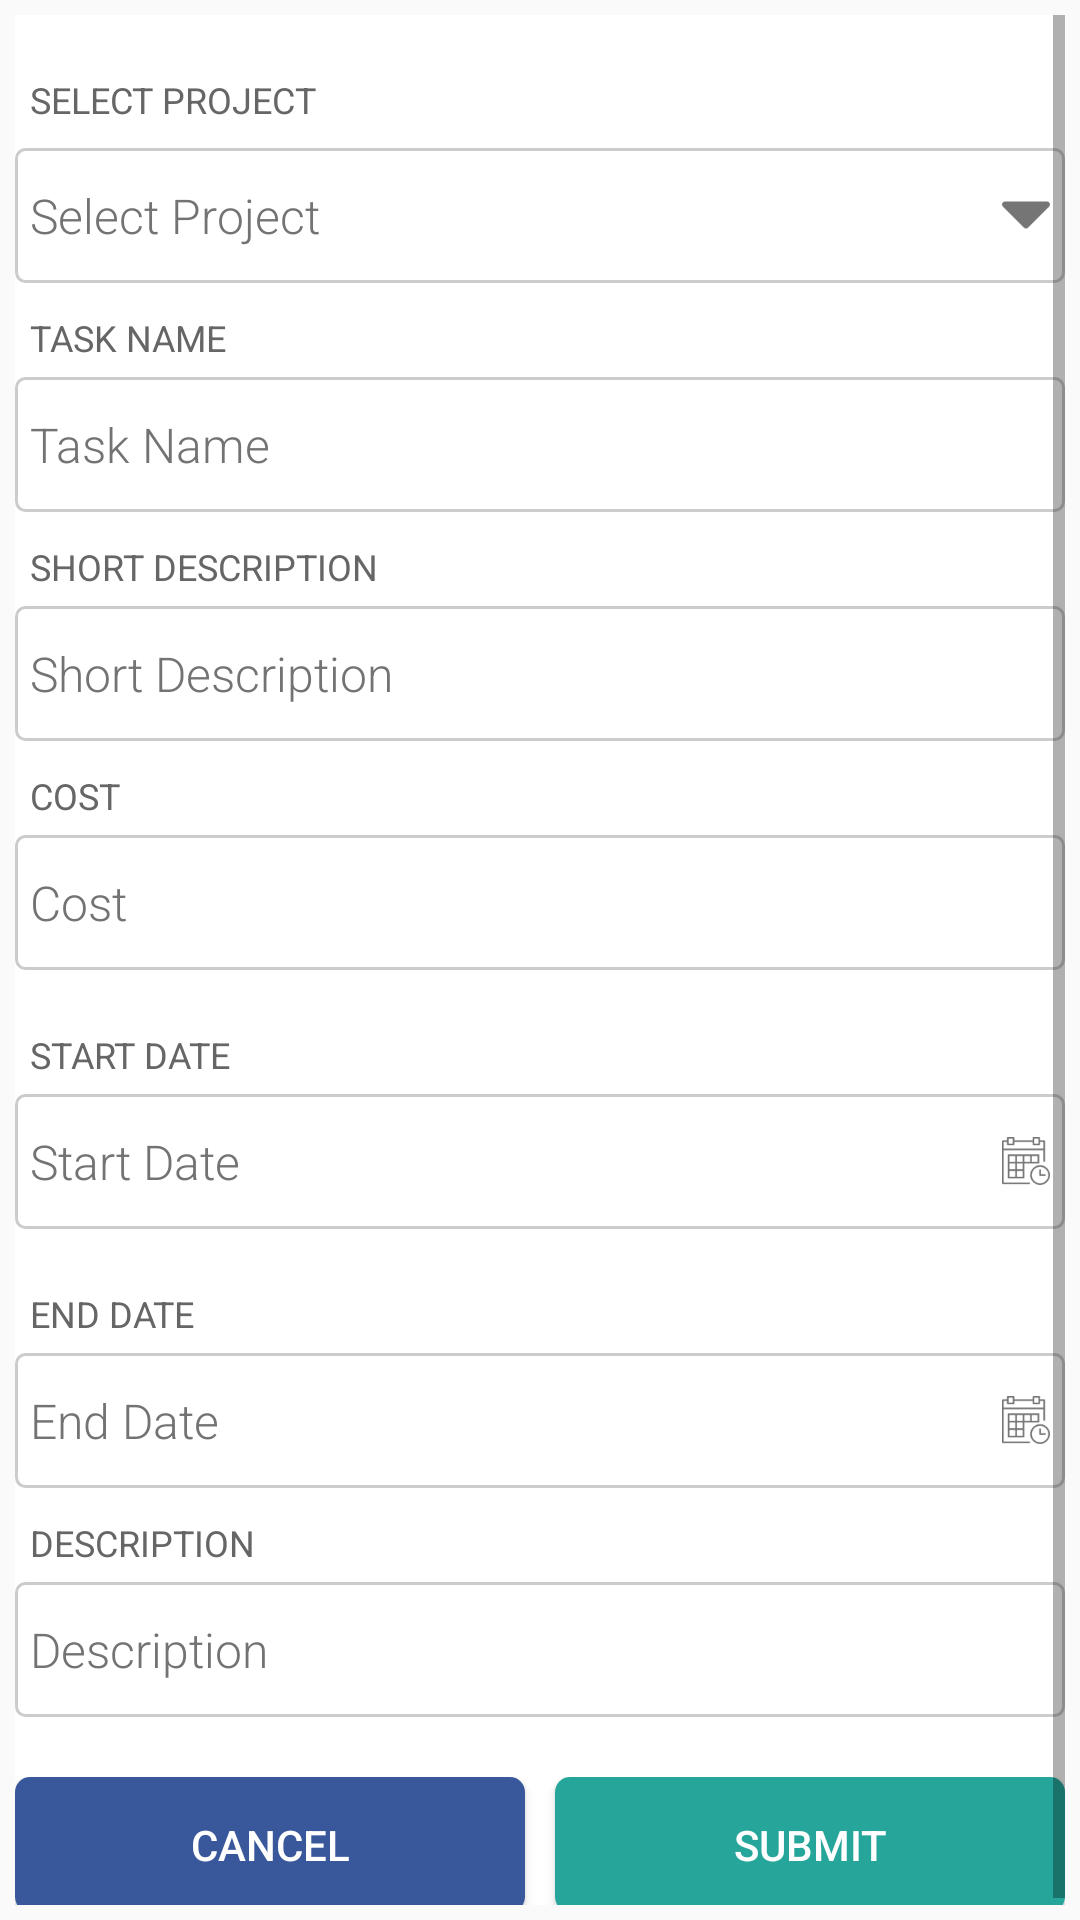

Android layout source for this screen:
<!-- AndroidManifest.xml: application theme AppTheme -->
<!-- res/layout/content_project_base_task_update.xml -->
<?xml version="1.0" encoding="utf-8"?>
<LinearLayout
    xmlns:android="http://schemas.android.com/apk/res/android"
    xmlns:app="http://schemas.android.com/apk/res-auto"
    xmlns:tools="http://schemas.android.com/tools"
    android:layout_width="match_parent"
    android:layout_height="wrap_content"
    android:descendantFocusability="beforeDescendants"
    android:focusableInTouchMode="true"
    android:orientation="vertical"
    android:padding="5dip"
    app:layout_behavior="@string/appbar_scrolling_view_behavior"
    tools:context="com.devbd.devmukul.e_notify.Activities.ProjectBaseTaskUpdateActivity"
    tools:showIn="@layout/activity_project_base_task_update">

    <ScrollView
        android:layout_width="match_parent"
        android:layout_height="match_parent">

        <LinearLayout
            android:layout_width="match_parent"
            android:layout_height="wrap_content"
            android:background="@android:color/white"
            android:orientation="vertical">

            <LinearLayout
                android:layout_width="match_parent"
                android:layout_height="wrap_content"
                android:layout_marginTop="20dp"
                android:orientation="vertical">

                <TextView
                    android:layout_width="wrap_content"
                    android:layout_height="wrap_content"
                    android:paddingLeft="5dp"
                    android:text="SELECT PROJECT"
                    android:textColor="#666666"
                    android:textSize="12sp" />

                <EditText
                    android:id="@+id/project_spn"
                    style="@style/CustomEditTextLogInSignUpNormal"
                    android:layout_width="match_parent"
                    android:layout_height="45dp"
                    android:drawableRight="@mipmap/down"
                    android:focusable="false"
                    android:gravity="center_vertical"
                    android:hint="Select Project"
                    android:inputType="textPostalAddress"
                    android:layout_marginTop="8dp"
                    android:paddingLeft="5dp"
                    android:paddingRight="5dp"/>

            </LinearLayout>

            <LinearLayout
                android:layout_width="match_parent"
                android:layout_height="wrap_content"
                android:orientation="vertical"
                android:layout_marginTop="10dp">

                <TextView
                    android:layout_width="wrap_content"
                    android:layout_height="wrap_content"
                    android:text="TASK NAME"
                    android:textSize="12sp"
                    android:paddingLeft="5dp"
                    android:textColor="#666666"/>

                <EditText
                    android:id="@+id/task_name"
                    style="@style/CustomEditTextLogInSignUpNormal"
                    android:layout_width="match_parent"
                    android:layout_height="45dp"
                    android:gravity="center_vertical"
                    android:hint="Task Name"
                    android:layout_marginTop="5dp"
                    android:paddingLeft="5dp"/>

            </LinearLayout>

            <LinearLayout
                android:layout_width="match_parent"
                android:layout_height="wrap_content"
                android:orientation="vertical"
                android:layout_marginTop="10dp">

                <TextView
                    android:layout_width="wrap_content"
                    android:layout_height="wrap_content"
                    android:text="SHORT DESCRIPTION"
                    android:textSize="12sp"
                    android:paddingLeft="5dp"
                    android:textColor="#666666"/>

                <EditText
                    android:id="@+id/task_short_desc"
                    style="@style/CustomEditTextLogInSignUpNormal"
                    android:layout_width="match_parent"
                    android:layout_height="45dp"
                    android:gravity="center_vertical"
                    android:hint="Short Description"
                    android:layout_marginTop="5dp"
                    android:paddingLeft="5dp"/>

            </LinearLayout>

            <LinearLayout
                android:layout_width="match_parent"
                android:layout_height="wrap_content"
                android:orientation="vertical"
                android:layout_marginTop="10dp">

                <TextView
                    android:layout_width="wrap_content"
                    android:layout_height="wrap_content"
                    android:text="COST"
                    android:textSize="12sp"
                    android:paddingLeft="5dp"
                    android:textColor="#666666"/>

                <EditText
                    android:id="@+id/task_cost"
                    style="@style/CustomEditTextLogInSignUpNormal"
                    android:layout_width="match_parent"
                    android:layout_height="45dp"
                    android:gravity="center_vertical"
                    android:hint="Cost"
                    android:inputType="number"
                    android:layout_marginTop="5dp"
                    android:paddingLeft="5dp"/>

            </LinearLayout>

            <LinearLayout
                android:layout_width="match_parent"
                android:layout_height="wrap_content"
                android:layout_marginTop="20dp"
                android:orientation="vertical">

                <TextView
                    android:layout_width="wrap_content"
                    android:layout_height="wrap_content"
                    android:paddingLeft="5dp"
                    android:text="START DATE"
                    android:textColor="#666666"
                    android:textSize="12sp" />

                <EditText
                    android:id="@+id/task_start_date"
                    style="@style/CustomEditTextLogInSignUpNormal"
                    android:layout_width="match_parent"
                    android:layout_height="45dp"
                    android:focusable="false"
                    android:gravity="center_vertical"
                    android:hint="Start Date"
                    android:inputType="number"
                    android:drawableRight="@mipmap/calendar"
                    android:layout_marginTop="5dp"
                    android:paddingLeft="5dp"
                    android:paddingRight="5dp"/>

            </LinearLayout>

            <LinearLayout
                android:layout_width="match_parent"
                android:layout_height="wrap_content"
                android:layout_marginTop="20dp"
                android:orientation="vertical">

                <TextView
                    android:layout_width="wrap_content"
                    android:layout_height="wrap_content"
                    android:paddingLeft="5dp"
                    android:text="END DATE"
                    android:textColor="#666666"
                    android:textSize="12sp" />

                <EditText
                    android:id="@+id/task_end_date"
                    style="@style/CustomEditTextLogInSignUpNormal"
                    android:layout_width="match_parent"
                    android:layout_height="45dp"
                    android:focusable="false"
                    android:gravity="center_vertical"
                    android:hint="End Date"
                    android:inputType="number"
                    android:drawableRight="@mipmap/calendar"
                    android:layout_marginTop="5dp"
                    android:paddingLeft="5dp"
                    android:paddingRight="5dp"/>

            </LinearLayout>

            <LinearLayout
                android:layout_width="match_parent"
                android:layout_height="wrap_content"
                android:orientation="vertical"
                android:layout_marginTop="10dp">

                <TextView
                    android:layout_width="wrap_content"
                    android:layout_height="wrap_content"
                    android:text="DESCRIPTION"
                    android:textSize="12sp"
                    android:paddingLeft="5dp"
                    android:textColor="#666666"/>

                <EditText
                    android:id="@+id/task_desc"
                    style="@style/CustomEditTextLogInSignUpNormal"
                    android:layout_width="match_parent"
                    android:layout_height="45dp"
                    android:gravity="center_vertical"
                    android:hint="Description"
                    android:inputType="textMultiLine"
                    android:layout_marginTop="5dp"
                    android:paddingLeft="5dp"/>

            </LinearLayout>

            <LinearLayout
                android:layout_width="match_parent"
                android:layout_height="45dp"
                android:orientation="horizontal"
                android:layout_marginTop="20dp"
                android:weightSum="2">

                <Button
                    android:layout_width="0dp"
                    android:layout_height="match_parent"
                    android:layout_weight="1"
                    android:background="@drawable/background_button_facebook"
                    android:text="Cancel"
                    android:textColor="#FFF"
                    android:layout_marginRight="5dp"/>

                <Button
                    android:id="@+id/submit"
                    android:layout_width="0dp"
                    android:layout_height="match_parent"
                    android:layout_weight="1"
                    android:background="@drawable/background_button_accent"
                    android:text="Submit"
                    android:textColor="#FFF"
                    android:layout_marginLeft="5dp"/>


            </LinearLayout>

        </LinearLayout>

    </ScrollView>




</LinearLayout>
<!-- res/layout/activity_project_base_task_update.xml (included above) -->
<?xml version="1.0" encoding="utf-8"?>
<android.support.design.widget.CoordinatorLayout xmlns:android="http://schemas.android.com/apk/res/android"
    xmlns:app="http://schemas.android.com/apk/res-auto"
    xmlns:tools="http://schemas.android.com/tools"
    android:layout_width="match_parent"
    android:layout_height="match_parent"
    tools:context="com.devbd.devmukul.e_notify.Activities.ProjectBaseTaskUpdateActivity">

    <android.support.design.widget.AppBarLayout
        android:layout_width="match_parent"
        android:layout_height="wrap_content"
        android:theme="@style/AppTheme.AppBarOverlay">

        <android.support.v7.widget.Toolbar
            android:id="@+id/toolbar"
            android:layout_width="match_parent"
            android:layout_height="?attr/actionBarSize"
            android:background="?attr/colorPrimary"
            app:popupTheme="@style/AppTheme.PopupOverlay" />

    </android.support.design.widget.AppBarLayout>

    <include layout="@layout/content_project_base_task_update" />

</android.support.design.widget.CoordinatorLayout>
<!-- resources referenced by this layout -->
<resources>
  <!-- drawable background_button_accent (drawable) -->
  <?xml version="1.0" encoding="utf-8"?>
  <selector xmlns:android="http://schemas.android.com/apk/res/android">
  
      <item android:state_enabled="true"><shape>
          <solid android:color="@color/colorButton" />
  
          <corners android:radius="5dp" />
      </shape></item>
      <item android:state_enabled="false"><shape>
          <solid android:color="@color/colorDivider" />
  
          <corners android:radius="5dp" />
      </shape></item>
  
  </selector>
  <!-- drawable background_button_facebook (drawable) -->
  <?xml version="1.0" encoding="utf-8"?>
  <selector xmlns:android="http://schemas.android.com/apk/res/android">
  
      <item android:state_enabled="true">
          <shape>
              <solid android:color="@color/colorFacebookDark" />
  
              <corners android:radius="5dp" />
          </shape>
      </item>
      <item android:state_enabled="false">
          <shape>
              <solid android:color="@color/colorFacebookLight" />
  
              <corners android:radius="5dp" />
          </shape>
      </item>
  
  </selector>
  <!-- mipmap calendar: png bitmap (mipmap-xxxhdpi, 1754 bytes) -->
  <!-- mipmap down: png bitmap (mipmap-xxxhdpi, 649 bytes) -->
  <style name="AppTheme.AppBarOverlay" parent="ThemeOverlay.AppCompat.Dark.ActionBar" />
  <style name="AppTheme.PopupOverlay" parent="ThemeOverlay.AppCompat.Light" />
  <style name="CustomEditTextLogInSignUpNormal" parent="@android:style/Widget.Holo.TextView">
          <item name="android:fontFamily">sans-serif-light</item>
          <item name="android:textSize">16sp</item>
          <item name="android:background">@drawable/background_editbox_gray</item>
          <item name="android:layout_gravity">center_vertical</item>
          <item name="android:textColorHint">@color/colorGray</item>
      </style>
  <style name="AppTheme" parent="Theme.AppCompat.Light.DarkActionBar">
          
          <item name="colorPrimary">@color/colorPrimary</item>
          <item name="colorPrimaryDark">@color/colorPrimaryDark</item>
          <item name="colorAccent">@color/colorAccent</item>
      </style>
  <color name="colorButton">#26A69A</color>
  <color name="colorDivider">#DDDDDD</color>
  <color name="colorFacebookDark">#39579B</color>
  <color name="colorFacebookLight">#4F6FAA</color>
  <!-- drawable background_editbox_gray (drawable) -->
  <?xml version="1.0" encoding="utf-8"?>
  <shape xmlns:android="http://schemas.android.com/apk/res/android"
      android:shape="rectangle">
      <stroke android:width="1dp" android:color="#CCCCCC"/>
      <corners
          android:radius="3dp"/>
  </shape>
  <color name="colorGray">#737373</color>
  <color name="colorPrimary">#3F51B5</color>
  <color name="colorPrimaryDark">#303F9F</color>
  <color name="colorAccent">#FF4081</color>
</resources>
